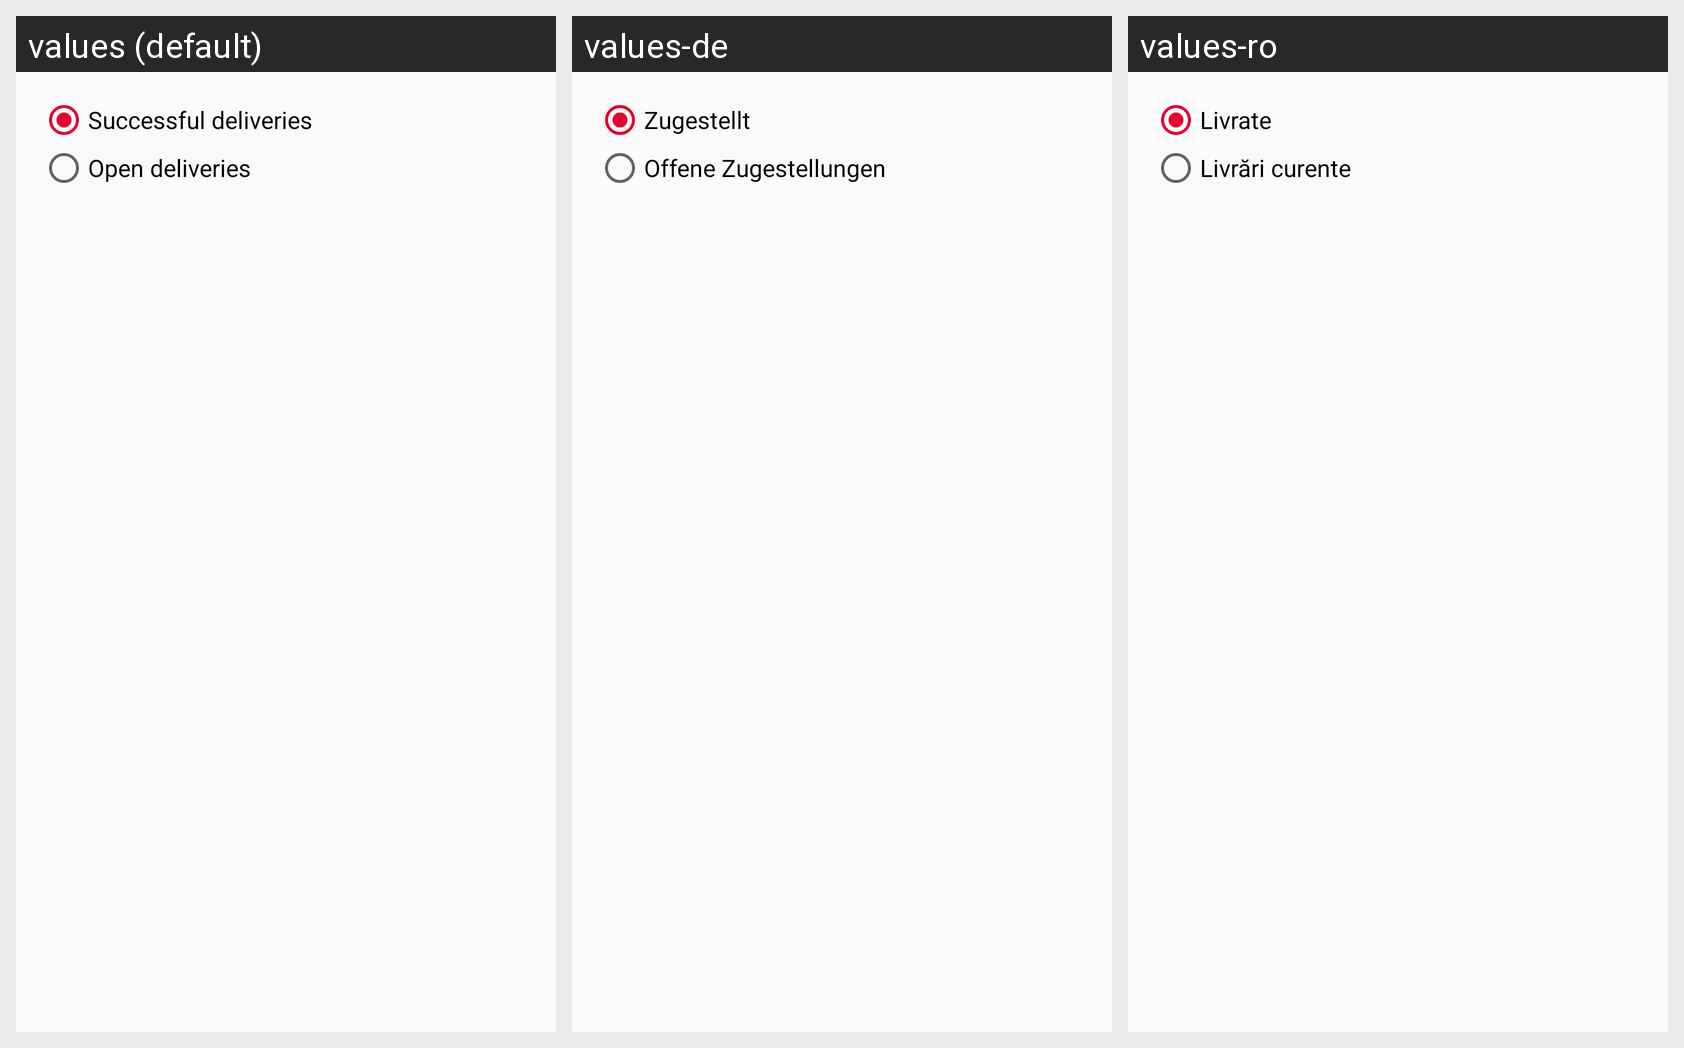

This grid shows one Android layout under several languages. Give, for every string resource on the screen, its name, the default text and each shown locale's text.
Android screen res/layout/undo_dialog_undelivered.xml rendered under 3 locales, left to right: values (default), values-de, values-ro. Device: Nexus 5 (rendered at 1080×1920; each locale shown at half size, 540×960, under a caption strip naming it); theme AppTheme.
Strings drawn on this screen, with the default value and each locale's value (text and hints the layout hard-codes, and strings that could not be matched under every locale, appear in the picture but are not listed):

successful_deliveries_in_dialog
  values: Successful deliveries
  values-de: Zugestellt
  values-ro: Livrate

open_deliveries_in_dialog
  values: Open deliveries
  values-de: Offene Zugestellungen
  values-ro: Livrări curente
